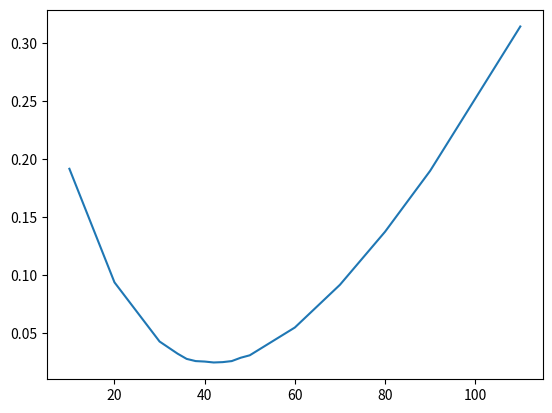
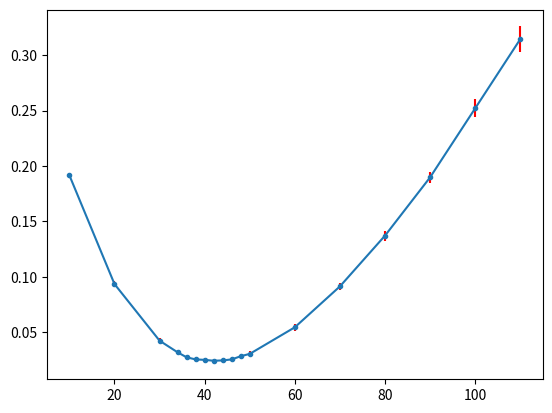

Recreate these plots in Python, in order.
# -*- coding: utf-8 -*-
"""
Created on Wed Sep  6 10:35:09 2023

@author: chris
"""

import matplotlib.pyplot as plt

plt.close("all")

# Without Prior
# tauDecay = 0.015
fInputWithout15 =          [10     , 20     , 30     , 34     , 36     , 38     , 40     , 42     , 44     , 46     , 48     , 50     , 60     , 70     , 80     , 90     , 100    , 110]
KLDivergenceWithout15 =    [0.1916 , 0.0935 , 0.0424 , 0.0319 , 0.0274 , 0.0255 , 0.0251 , 0.0243 , 0.0246 , 0.0255 , 0.0284 , 0.0305 , 0.0545 , 0.0914 , 0.1372 , 0.1898 , 0.2521 , 0.3145]                      
KLDivergenceStdWithout15 = [0.00130, 0.00293, 0.00230, 0.00174, 0.00148, 0.00132, 0.00159, 0.00156, 0.00114, 0.00182, 0.00147, 0.00235, 0.00304, 0.00341, 0.00443, 0.00472, 0.00796, 0.01138]                                                      

plt.figure()
plt.plot(fInputWithout15, KLDivergenceWithout15)

plt.figure()
plt.errorbar(fInputWithout15, KLDivergenceWithout15, KLDivergenceStdWithout15, marker='.', ecolor="Red",)


# tauDecay = 0.004
fInputWithout4 = []
KLDivergenceWithout4 = []

#  With Prior
# tauDecay = 0.015
fInputWith15 = []
KLDivergenceWith15 = []

# tauDecay = 0.004
fInputWith4 = []
KLDivergenceWith4 = []
